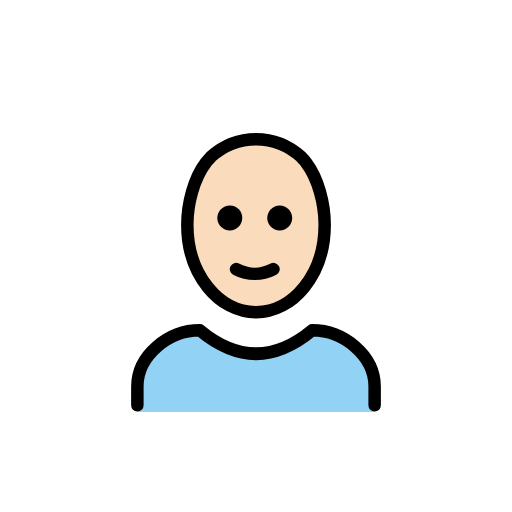
t = 0.00 s
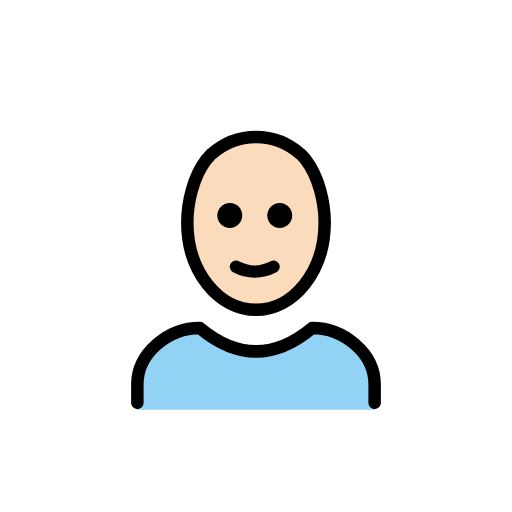
t = 0.48 s
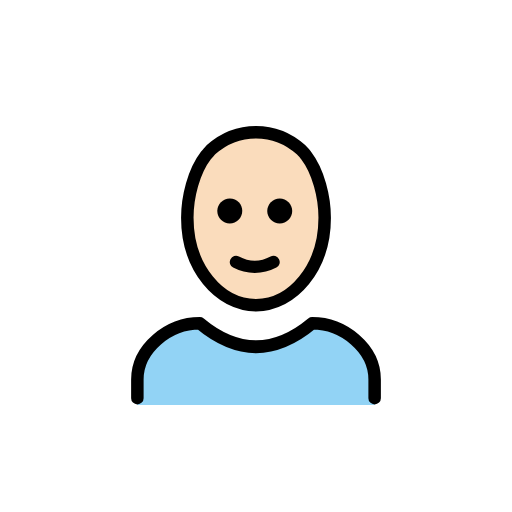
t = 1.43 s
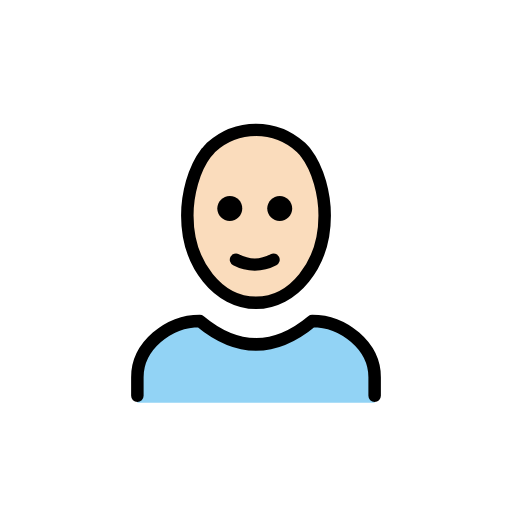
t = 1.90 s
t = 2.38 s: frame unchanged from t = 1.43 s, image omitted
t = 3.33 s: frame unchanged from t = 0.48 s, image omitted

The animated SVG that drew these frames (rendered in a browser with its animation timeline set to each time). Animation: 1 SMIL element (animateTransform=1); one cycle of 3.80 s, repeats indefinitely.

<?xml version='1.0' encoding='utf-8'?>
<svg xmlns="http://www.w3.org/2000/svg" id="emoji" viewBox="-5 -5 82 82" width="200" height="200" role="img">
  <title>OpenMoji: woman: light skin tone, bald</title><g><g id="skin">
    <ellipse cx="35.8" cy="31" rx="11" ry="14" fill="#fadcbc" />
  </g>
  <g id="color">
    <path fill="#92D3F5" d="M17,61v-4c0-5,5-9,10-9c6,5,12,5,18,0c5,0,10,4,10,9v4" />
  </g>
  <g id="line">
    <path fill="none" stroke="#000000" stroke-linecap="round" stroke-linejoin="round" stroke-width="2" d="M17,59.9v-3c0-5,5-9,10-9 c6,5,12,5,18,0c5,0,10,4,10,9v3" />
    <path d="M41.8,29.9c0,1.1-0.9,2-2,2s-2-0.9-2-2s0.9-2,2-2S41.8,28.8,41.8,29.9" />
    <path d="M33.8,29.9c0,1.1-0.9,2-2,2c-1.1,0-2-0.9-2-2s0.9-2,2-2C33,27.9,33.8,28.8,33.8,29.9" />
    <path fill="none" stroke="#000000" stroke-linecap="round" stroke-linejoin="round" stroke-width="2" d="M32.8,38.1 c1.9,1,4.1,1,6,0" />
    <path fill="none" stroke="#000000" stroke-linejoin="round" stroke-width="2" d="M36,45c-5.9,0-11-6-11-14c0-3.3,1-7.4,3-10 c0.3-0.3,0.5-0.6,0.8-0.9c2-1.8,4.5-2.8,7.2-2.8l0,0c2.7,0,5.2,1,7.2,2.8c0.3,0.3,0.6,0.6,0.8,0.9c2,2.6,3,6.7,3,10 C47,39,41.9,45,36,45" />
  </g>
<animateTransform attributeName="transform" type="translate" values="0 0;0 -1.5;0 0" dur="3.8s" repeatCount="indefinite" /></g></svg>
